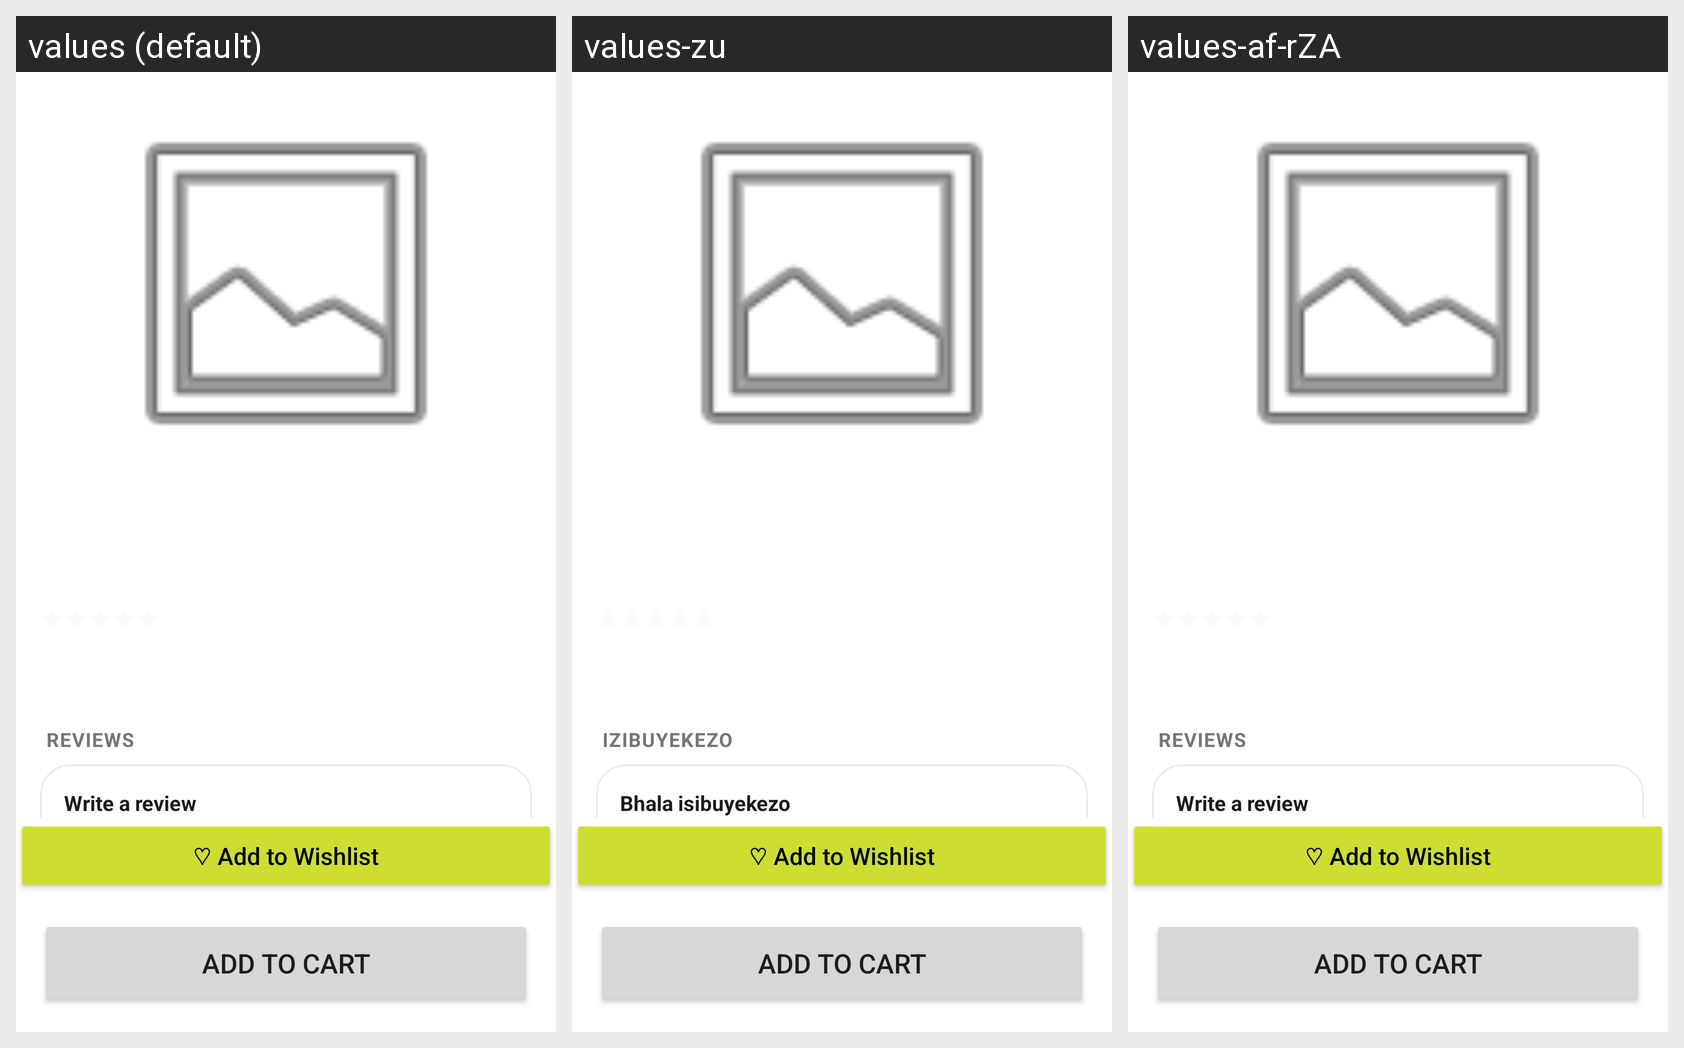

The Android screen above is rendered under several locales of the same app. Produce the string resources it draws, with the default and per-locale values.
Android screen res/layout/fragment_product_details.xml rendered under 3 locales, left to right: values (default), values-zu, values-af-rZA. Device: Nexus 5 (rendered at 1080×1920; each locale shown at half size, 540×960, under a caption strip naming it); theme Theme.Prog7314P2.
Strings drawn on this screen, with the default value and each locale's value (text and hints the layout hard-codes, and strings that could not be matched under every locale, appear in the picture but are not listed):

reviews_title
  values: Reviews
  values-zu: Izibuyekezo
  values-af-rZA: Reviews  [not translated; the default value is used]

review_write_title
  values: Write a review
  values-zu: Bhala isibuyekezo
  values-af-rZA: Write a review  [not translated; the default value is used]
